pico-8 play session: mixed d-pad (fixed 12-tick cycle)

[t = 1 s] mixed d-pad (1.2s cycle ×~1): → ← ↑ ↓ + 🅾/❎ taps, ~1s
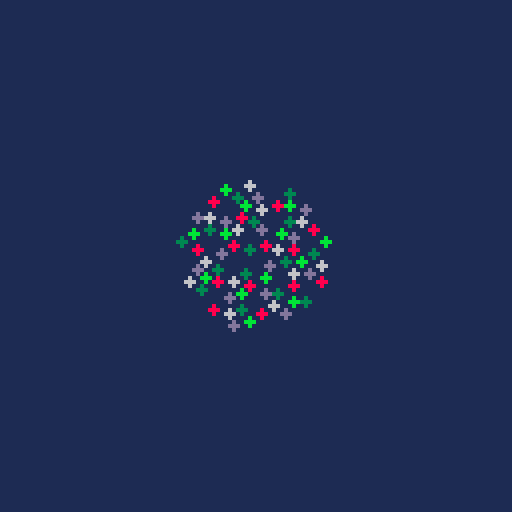
[t = 6 s] mixed d-pad (1.2s cycle ×~5): → ← ↑ ↓ + 🅾/❎ taps, ~6s
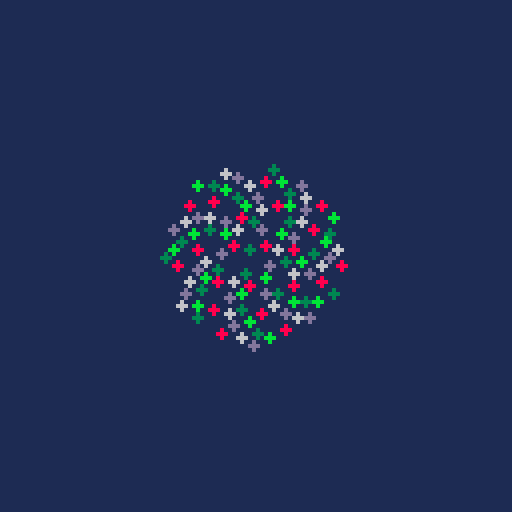
[t = 8 s] mixed d-pad (1.2s cycle ×~6): → ← ↑ ↓ + 🅾/❎ taps, ~8s
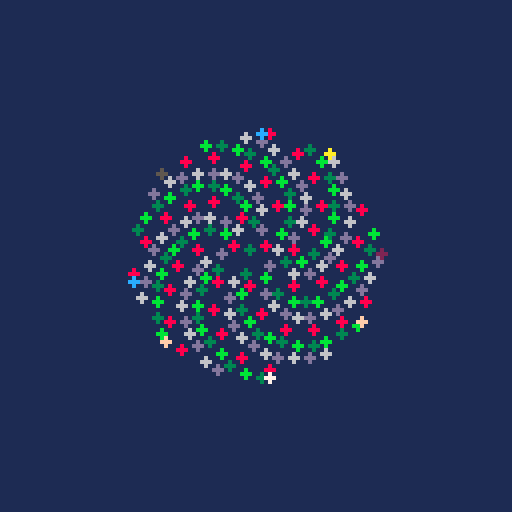

pico-8 cartridge
version 18
__lua__

-- coding challenge #30
-- https://www.youtube.com/watch?v=KWoJgHFYWxY

g = { }

function _init()
  cls(1)
  g.n = 0
  g.c = 2
end

function _update60()
  g.n += 1
end

function _draw()
  local a = g.n * 137.5 -- can use different angles here
  local theta = a / 360
  local r = g.c * sqrt(g.n)
  local x = r * cos(theta) + 64
  local y = r * sin(theta) + 64
  circfill(x, y, 1, color(a))
end

function color(angle)
  return flr(angle) % 15 + 1
end
